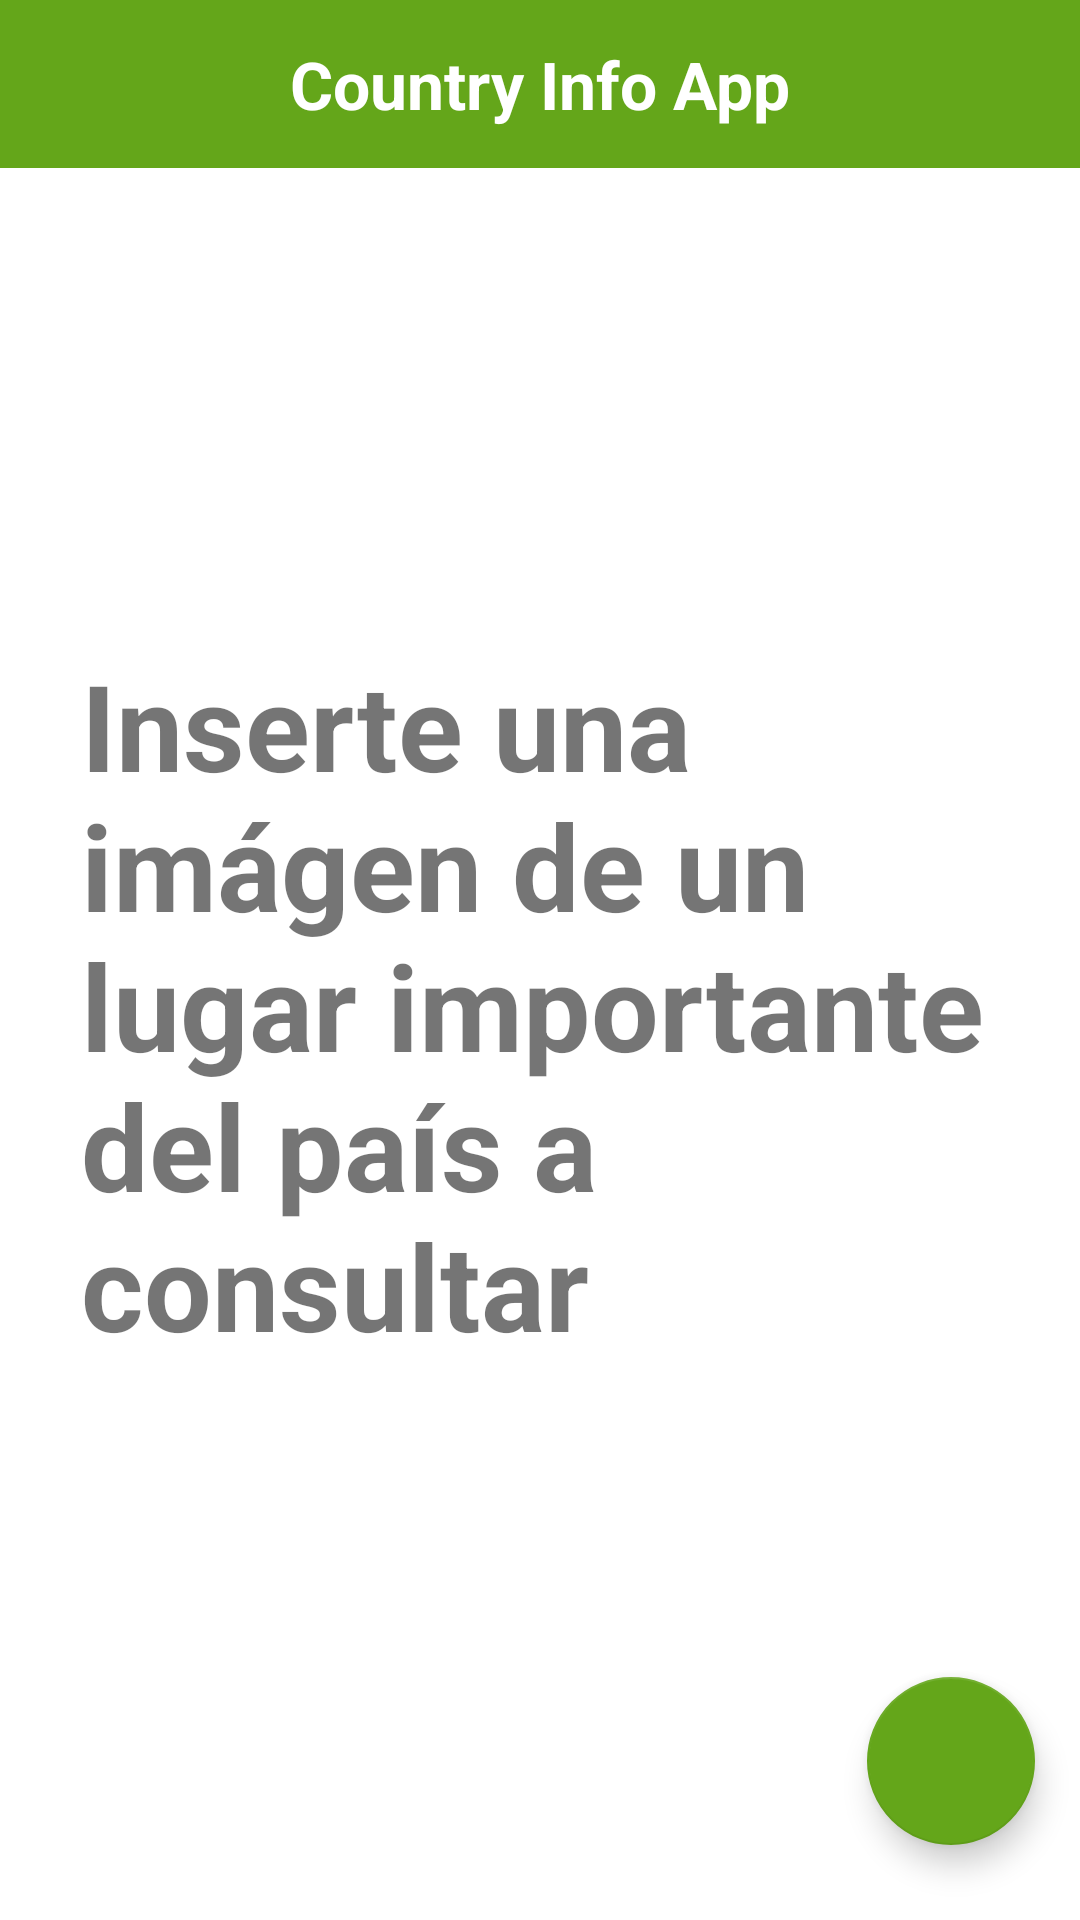

Reconstruct the res/layout file that produces this screen, plus the resources it refers to.
<!-- AndroidManifest.xml: application theme Theme.ExamendeCorte -->
<!-- res/layout/activity_act_inicial.xml -->
<?xml version="1.0" encoding="utf-8"?>
<RelativeLayout xmlns:android="http://schemas.android.com/apk/res/android"
    xmlns:app="http://schemas.android.com/apk/res-auto"
    xmlns:tools="http://schemas.android.com/tools"
    android:layout_width="match_parent"
    android:layout_height="match_parent"
    tools:context=".ActInicial">

    <com.google.android.material.appbar.AppBarLayout
        android:id="@+id/app_bar"
        android:layout_width="match_parent"
        android:layout_height="wrap_content"
        android:background="#64A61A">

        <androidx.appcompat.widget.Toolbar
            android:layout_width="match_parent"
            android:layout_height="wrap_content"
            android:elevation="0dp">

            <TextView
                android:layout_width="wrap_content"
                android:layout_height="wrap_content"
                android:text="Country Info App"
                android:layout_gravity="center"
                android:textColor="@color/white"
                android:textSize="22sp"
                android:textStyle="bold"/>

        </androidx.appcompat.widget.Toolbar>

    </com.google.android.material.appbar.AppBarLayout>

    <com.google.android.material.floatingactionbutton.FloatingActionButton
        android:layout_width="match_parent"
        android:layout_height="wrap_content"
        android:onClick="doProcessGallery"
        android:layout_alignParentEnd="true"
        android:layout_alignParentBottom="true"
        android:layout_marginStart="15dp"
        android:layout_marginTop="15dp"
        android:layout_marginEnd="15dp"
        android:layout_marginBottom="25dp"
        app:backgroundTint="#64A61A"
        app:tint="#FFFFFF"
        app:srcCompat="@drawable/ic_baseline_insert_photo_24" />

    <ImageView
        android:layout_width="177dp"
        android:layout_height="238dp"
        android:layout_alignParentTop="true"
        android:layout_alignParentEnd="true"
        android:layout_centerHorizontal="true"
        android:layout_marginTop="107dp"
        android:layout_marginEnd="110dp"
        android:background="null"
        android:id="@+id/logouteq"
         />

    <TextView
        android:layout_width="362dp"
        android:layout_height="wrap_content"
        android:layout_alignParentStart="true"
        android:layout_alignParentBottom="true"
        android:layout_marginStart="27dp"
        android:layout_marginBottom="185dp"
        android:text="Inserte una imágen de un lugar importante del país a consultar"
        android:textSize="40dp"
        android:textStyle="bold" />

</RelativeLayout>
<!-- resources referenced by this layout -->
<resources>
  <style name="Theme.ExamendeCorte" parent="Theme.MaterialComponents.DayNight.DarkActionBar">
          
          <item name="colorPrimary">@color/purple_500</item>
          <item name="colorPrimaryVariant">@color/purple_700</item>
          <item name="colorOnPrimary">@color/white</item>
          
          <item name="colorSecondary">@color/teal_200</item>
          <item name="colorSecondaryVariant">@color/teal_700</item>
          <item name="colorOnSecondary">@color/black</item>
          
          <item name="android:statusBarColor" tools:targetApi="l">?attr/colorPrimaryVariant</item>
          
      </style>
  <!-- not gathered from this repository: default colours our renderer supplied (Android Studio template values) -->
  <color name="purple_500">#FF6200EE</color>
  <color name="purple_700">#FF3700B3</color>
  <color name="teal_200">#FF03DAC5</color>
  <color name="teal_700">#FF018786</color>
  <color name="black">#FF000000</color>
  <color name="white">#FFFFFFFF</color>
</resources>
